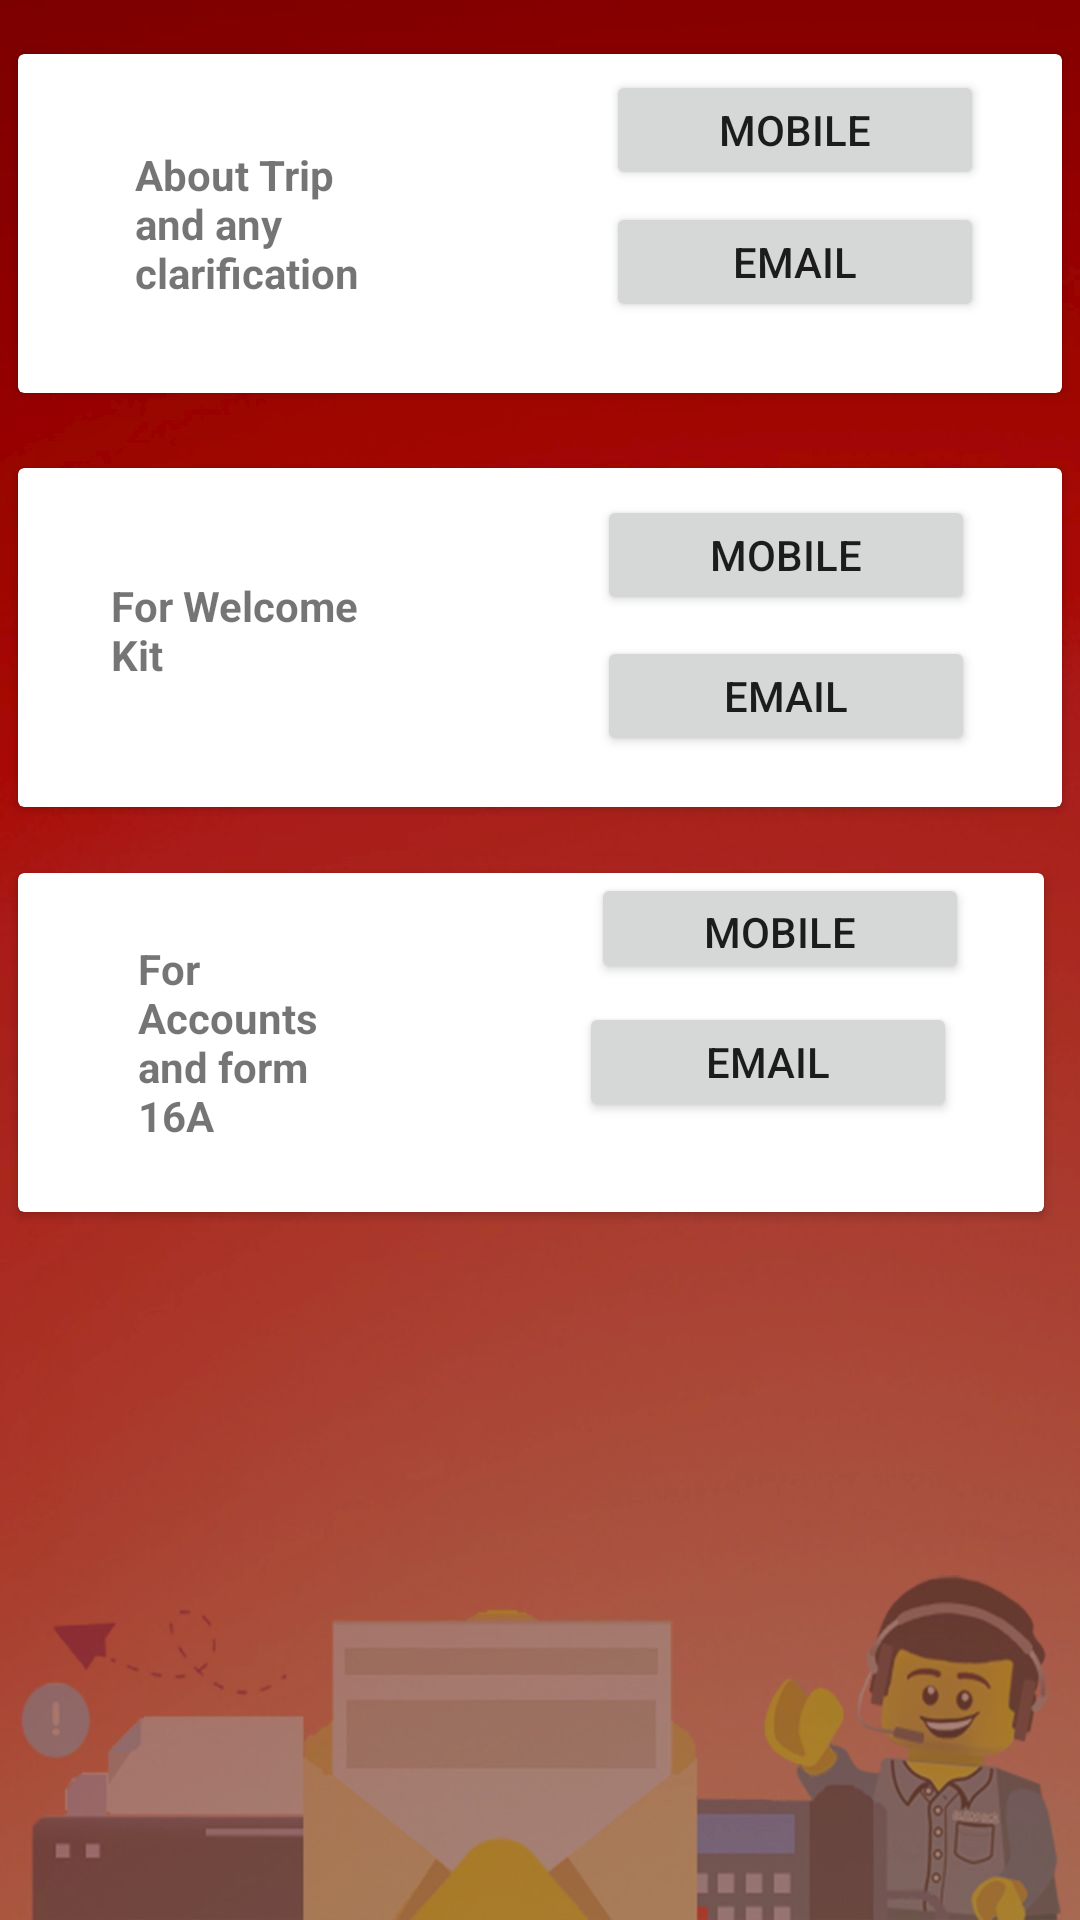

Produce the Android XML layout that renders to this screen, including the resource entries it uses.
<!-- AndroidManifest.xml: application theme Theme.AppCompat.Light.NoActionBar.FullScreen -->
<!-- res/layout/activity_contact_us.xml -->
<?xml version="1.0" encoding="utf-8"?>
<RelativeLayout xmlns:android="http://schemas.android.com/apk/res/android"
    xmlns:app="http://schemas.android.com/apk/res-auto"
    xmlns:tools="http://schemas.android.com/tools"
    android:id="@+id/linearLayout"
    android:background="@drawable/contact"
    android:layout_width="match_parent"
    android:layout_height="match_parent"
    tools:context=".ContactUs">

    <androidx.cardview.widget.CardView
        android:id="@+id/cardView"
        android:layout_width="372dp"
        android:layout_centerHorizontal="true"
        android:layout_marginEnd="6dp"
        android:layout_marginStart="6dp"
        android:layout_height="113dp"
        android:layout_alignParentTop="true"
        android:layout_marginTop="18dp"
        tools:layout_editor_absoluteX="6dp"
        tools:layout_editor_absoluteY="291dp">
<RelativeLayout

    android:layout_width="match_parent"
    android:layout_height="match_parent">

    <TextView
        android:id="@+id/textView17"
        android:layout_width="108dp"
        android:layout_height="wrap_content"
        android:layout_alignParentStart="true"
        android:layout_alignParentEnd="true"
        android:layout_centerVertical="true"
        android:layout_marginStart="39dp"
        android:layout_marginEnd="225dp"
        android:text="About Trip and any clarification"
        android:textStyle="bold" />

    <Button
        android:id="@+id/contact1"
        android:layout_width="126dp"
        android:layout_height="40dp"
        android:layout_above="@+id/textView17"
        android:layout_alignParentEnd="true"
        android:layout_marginEnd="26dp"
        android:layout_marginBottom="-15dp"
        android:text="mobile" />

    <Button
        android:id="@+id/contact2"
        android:layout_width="126dp"
        android:layout_height="40dp"
        android:layout_above="@+id/textView17"
        android:layout_alignParentEnd="true"
        android:layout_marginEnd="26dp"
        android:layout_marginBottom="-59dp"
        android:text="email" />

</RelativeLayout>
    </androidx.cardview.widget.CardView>

    <androidx.cardview.widget.CardView
        android:id="@+id/cardView2"
        android:layout_width="372dp"
        android:layout_marginStart="6dp"
        android:layout_height="113dp"
        android:layout_alignParentTop="true"
        android:layout_centerHorizontal="true"
        android:layout_marginEnd="6dp"
        android:layout_marginTop="156dp"
        tools:layout_editor_absoluteX="6dp"
        tools:layout_editor_absoluteY="291dp">

        <RelativeLayout
            android:layout_width="match_parent"
            android:layout_height="match_parent">

            <TextView
                android:id="@+id/textView5"
                android:layout_width="108dp"
                android:layout_height="40dp"
                android:layout_alignParentStart="true"
                android:layout_alignParentEnd="true"
                android:layout_centerVertical="true"
                android:layout_marginStart="31dp"
                android:layout_marginEnd="233dp"
                android:text="For Welcome Kit"
                android:textStyle="bold" />

            <Button
                android:id="@+id/contact3"
                android:layout_width="126dp"
                android:layout_height="40dp"
                android:layout_above="@+id/textView5"
                android:layout_alignParentEnd="true"
                android:layout_marginEnd="29dp"
                android:layout_marginBottom="-13dp"
                android:text="mobile" />

            <Button
                android:id="@+id/contact4"
                android:layout_width="126dp"
                android:layout_height="40dp"
                android:layout_above="@+id/textView5"
                android:layout_alignParentEnd="true"
                android:layout_marginEnd="29dp"
                android:layout_marginBottom="-60dp"
                android:text="Email" />
        </RelativeLayout>
    </androidx.cardview.widget.CardView>

    <androidx.cardview.widget.CardView
        android:id="@+id/cardView8"
        android:layout_width="372dp"
        android:layout_height="113dp"
        android:layout_marginStart="6dp"
        android:layout_alignEnd="@+id/cardView2"
        android:layout_centerHorizontal="true"
        android:layout_alignParentTop="true"
        android:layout_marginTop="291dp"
        android:layout_marginEnd="6dp"
        tools:layout_editor_absoluteX="6dp"
        tools:layout_editor_absoluteY="291dp">

        <RelativeLayout
            android:layout_width="match_parent"
            android:layout_height="match_parent">

            <TextView
                android:id="@+id/textView7"
                android:layout_width="wrap_content"
                android:layout_height="wrap_content"
                android:layout_alignParentStart="true"
                android:layout_alignParentEnd="true"
                android:layout_centerVertical="true"
                android:layout_marginStart="40dp"
                android:layout_marginEnd="224dp"
                android:text="For Accounts and form 16A"
                android:textStyle="bold" />

            <Button
                android:id="@+id/contact5"
                android:layout_width="126dp"
                android:layout_height="40dp"
                android:layout_above="@+id/textView7"
                android:layout_alignParentEnd="true"
                android:layout_marginEnd="25dp"
                android:layout_marginBottom="-15dp"
                android:text="mobile" />

            <Button
                android:id="@+id/contact6"
                android:layout_width="126dp"
                android:layout_height="40dp"
                android:layout_above="@+id/textView7"
                android:layout_alignParentEnd="true"
                android:layout_marginEnd="29dp"
                android:layout_marginBottom="-61dp"
                android:text="email" />

        </RelativeLayout>
    </androidx.cardview.widget.CardView>
</RelativeLayout>
<!-- resources referenced by this layout -->
<resources>
  <!-- drawable contact: jpg bitmap (drawable, 44442 bytes) -->
  <style name="Theme.AppCompat.Light.NoActionBar.FullScreen" parent="@style/Theme.AppCompat.Light.NoActionBar">
  
  </style>
</resources>
